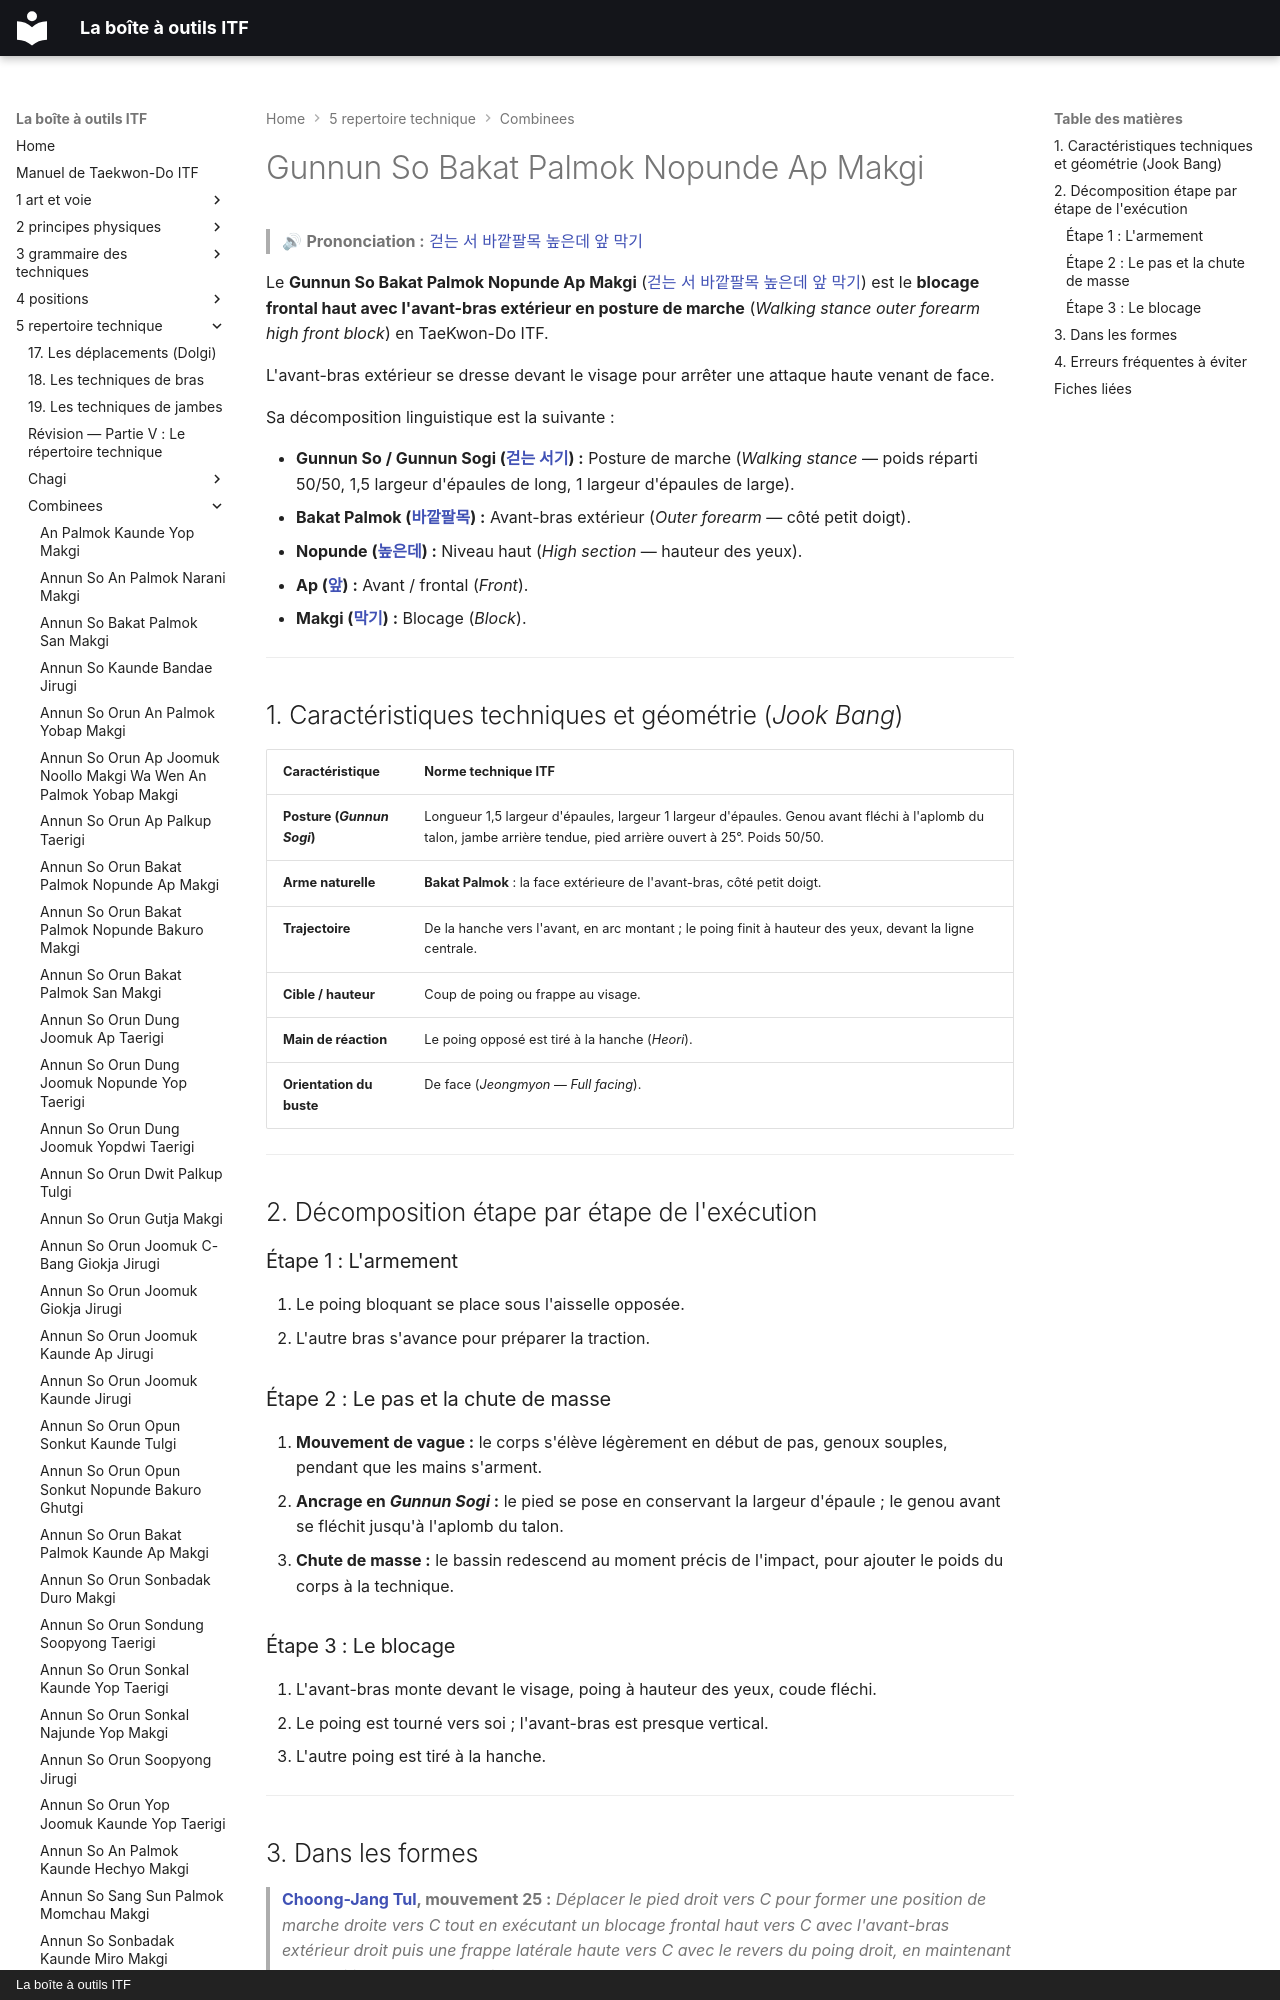

repository: yvmori1/La-boite-outils-ITF · page: 5-repertoire-technique/combinees/Gunnun-So-Bakat-Palmok-Nopunde-Ap-Makgi/index.html · generator: mkdocs · copyright: La boîte à outils ITF

# Gunnun So Bakat Palmok Nopunde Ap Makgi

> 🔊 **Prononciation :** [걷는 서 바깥팔목 높은데 앞 막기](../../audio/Techniques/Gunnun-So-Bakat-Palmok-Nopunde-Ap-Makgi.m4a)

Le **Gunnun So Bakat Palmok Nopunde Ap Makgi** ([걷는 서 바깥팔목 높은데 앞 막기](../../audio/Techniques/Gunnun-So-Bakat-Palmok-Nopunde-Ap-Makgi.m4a)) est le **blocage frontal haut avec l'avant-bras extérieur en posture de marche** (*Walking stance outer forearm high front block*) en TaeKwon-Do ITF.

L'avant-bras extérieur se dresse devant le visage pour arrêter une attaque haute venant de face.

Sa décomposition linguistique est la suivante :
